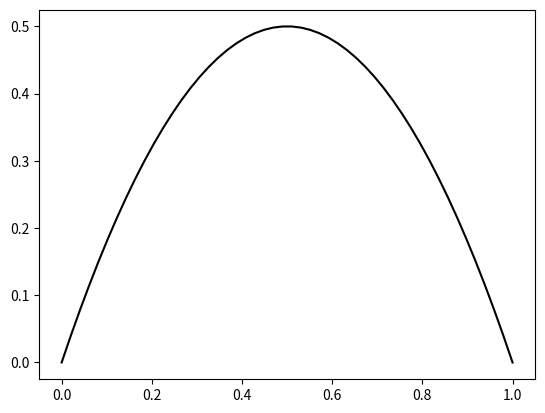
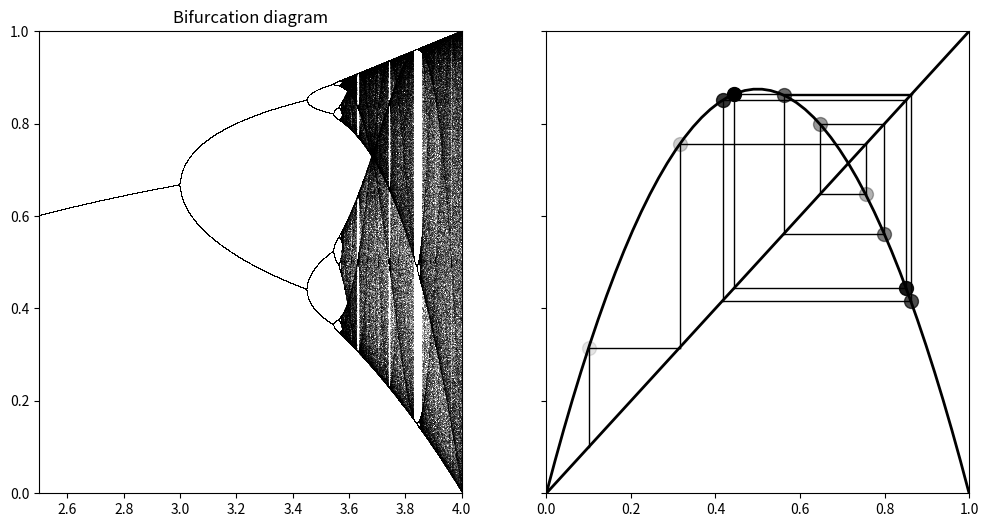

Python code for these plots, in order:
import matplotlib.pyplot as plt
import numpy as np

"""
Logistic map bifurcation
"""

def logistic(r, x):
    """
    Logistic map function for nonlinear systems
    """
    return r * x * (1 - x)

x = np.linspace(0, 1)
fig, ax = plt.subplots(1, 1)
ax.plot(x, logistic(2, x), "k")

def plotsystem(r, x0, n, ax=None):
    """
    Plot the function and the y=x diagonal line.
    """
    t = np.linspace(0, 1)
    ax.plot(t, logistic(r, t), "k", lw=2)
    ax.plot([0, 1], [0, 1], "k", lw=2)

    # Recursively apply y=f(x) and plot two lines:
    # (x, x) -> (x, y)
    # (x, y) -> (y, y)
    x = x0
    for i in range(n):
        y = logistic(r, x)
        # Plot the two lines.
        ax.plot([x, x], [x, y], "k", lw=1)
        ax.plot([x, y], [y, y], "k", lw=1)
        # Plot the positions with increasing
        # opacity.
        ax.plot([x], [y], "ok", ms=10,
                alpha=(i + 1) / n)
        x = y

    ax.set_xlim(0, 1)
    ax.set_ylim(0, 1)

fig, (ax1, ax2) = plt.subplots(1, 2, figsize=(12, 6),
                               sharey=True)
plotsystem(2.5, .1, 10, ax=ax1)
plotsystem(3.5, .1, 10, ax=ax2)

n = 10000
r = np.linspace(2.5, 4.0, n)
iterations = 1000
last = 100
x = 1e-5 * np.ones(n)

# lyapunov = np.zeros(n)
# fig, (ax1, ax2) = plt.subplots(2, 1, figsize=(8, 9),
#                                sharex=True)

for i in range(iterations):
    x = logistic(r, x)
    # We compute the partial sum of the
    # Lyapunov exponent.
#    lyapunov += np.log(abs(r - 2 * r * x))
    # We display the bifurcation diagram.
    if i >= (iterations - last):
        ax1.plot(r, x, ",k", alpha=.25)
ax1.set_xlim(2.5, 4)
ax1.set_title("Bifurcation diagram")
 
# Display the Lyapunov exponent.
# Horizontal line.

# ax2.axhline(0, color="k", lw=.5, alpha=.5)
# Negative Lyapunov exponent.

# ax2.plot(r[lyapunov < 0],
#         lyapunov[lyapunov < 0] / iterations,
#         ".k", alpha=.5, ms=.5)

# Positive Lyapunov exponent.
# ax2.plot(r[lyapunov >= 0],
#         lyapunov[lyapunov >= 0] / iterations,
#         ".r", alpha=.5, ms=.5)
# ax2.set_xlim(2.5, 4)
# ax2.set_ylim(-2, 1)
# ax2.set_title("Lyapunov exponent")
# plt.tight_layout()
